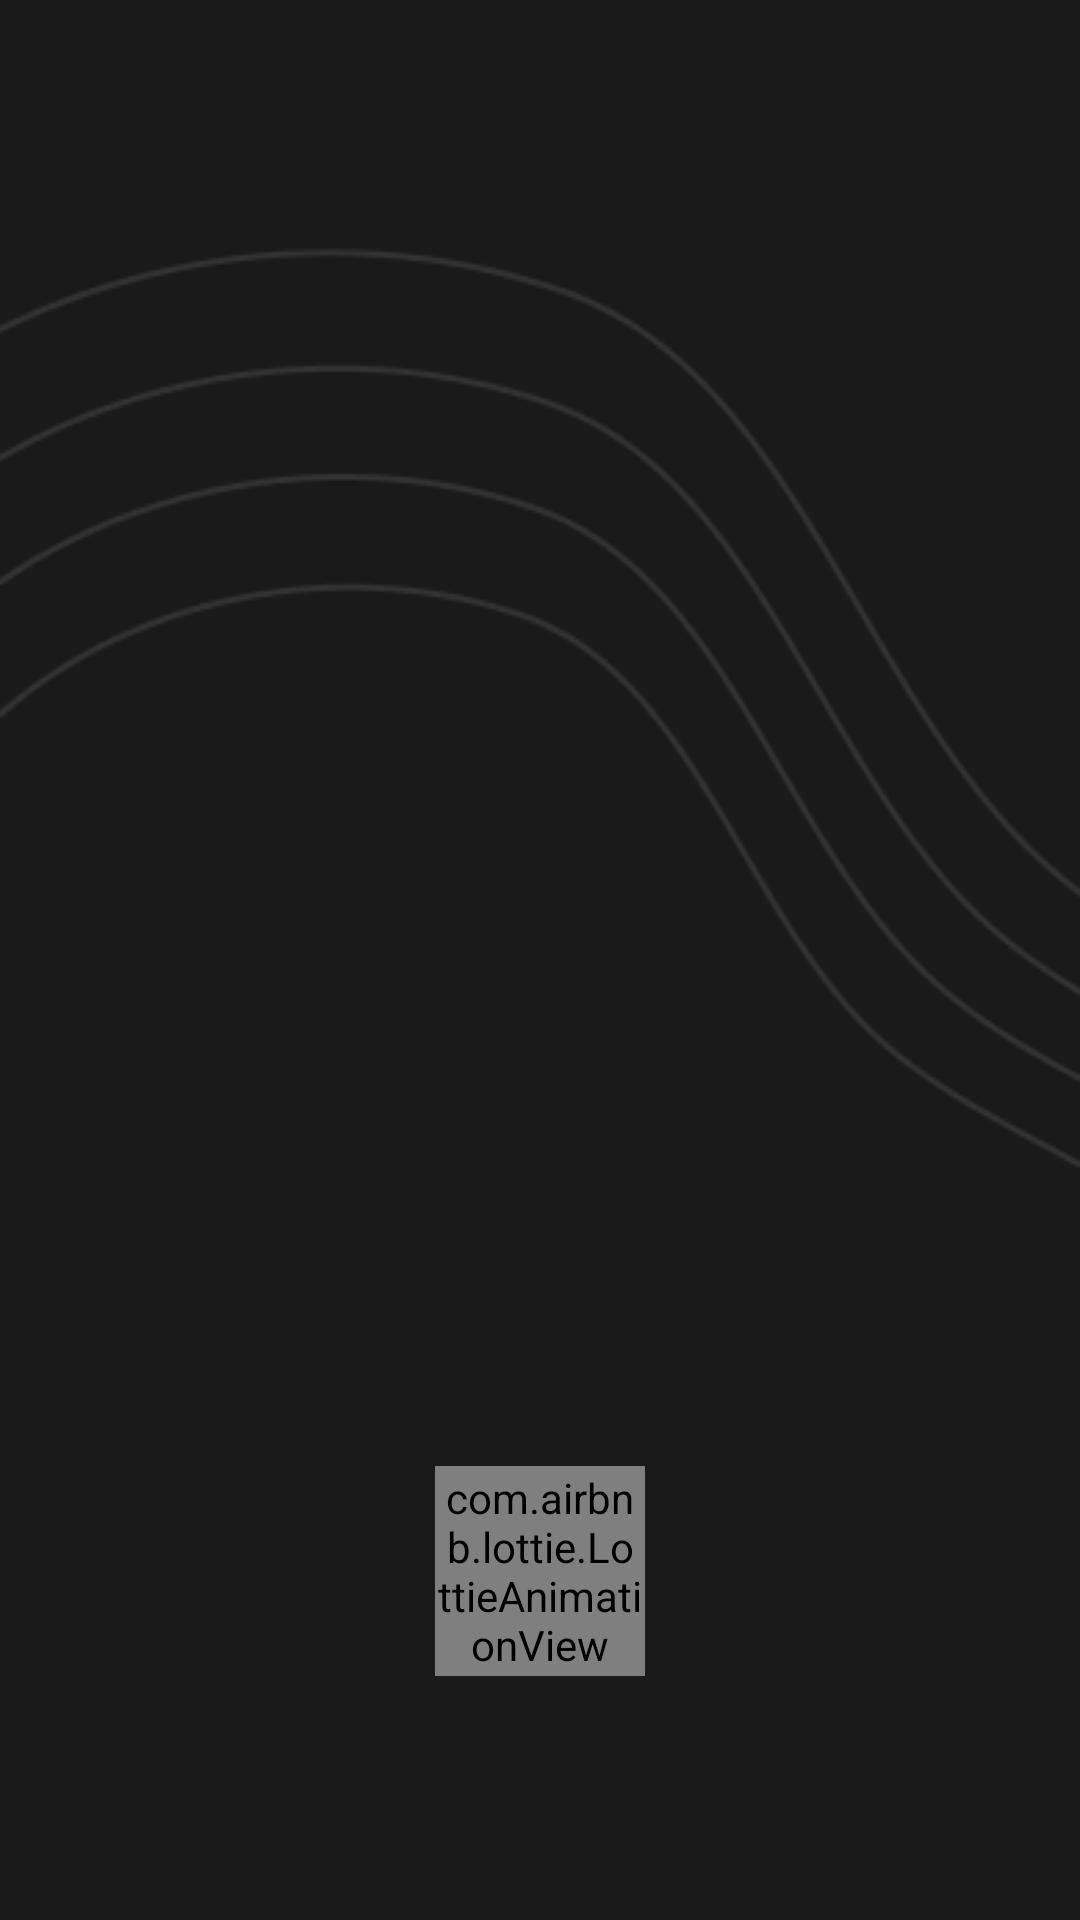

Layout XML and referenced resources for this Android screen:
<!-- AndroidManifest.xml: application theme Theme.ShopEase -->
<!-- res/layout/fragment_splash.xml -->
<?xml version="1.0" encoding="utf-8"?>
<androidx.constraintlayout.widget.ConstraintLayout xmlns:android="http://schemas.android.com/apk/res/android"
    xmlns:app="http://schemas.android.com/apk/res-auto"
    xmlns:tools="http://schemas.android.com/tools"
    android:layout_width="match_parent"
    android:layout_height="match_parent"
    android:background="@color/darkGrey_1A"
    tools:context=".ui.splash.SplashFragment">


    <ImageView
        android:id="@+id/imageView"
        android:layout_width="wrap_content"
        android:layout_height="wrap_content"
        android:src="@drawable/splash_logo"
        app:layout_constraintBottom_toBottomOf="parent"
        app:layout_constraintEnd_toEndOf="parent"
        app:layout_constraintHorizontal_bias="0.5"
        app:layout_constraintStart_toStartOf="parent"
        app:layout_constraintTop_toTopOf="parent"
        app:layout_constraintVertical_bias="0.5" />

    <ImageView
        android:id="@+id/imageView2"
        android:layout_width="match_parent"
        android:layout_height="wrap_content"
        android:src="@drawable/splash_element"
        android:scaleType="fitXY"
        app:layout_constraintEnd_toEndOf="parent"
        app:layout_constraintHorizontal_bias="0.5"
        app:layout_constraintStart_toStartOf="parent"
        app:layout_constraintTop_toTopOf="parent" />

    <com.airbnb.lottie.LottieAnimationView
        android:id="@+id/animationView"
        android:layout_width="70dp"
        android:layout_height="70dp"
        android:visibility="visible"
        app:layout_constraintBottom_toTopOf="@+id/guideline"
        app:layout_constraintEnd_toEndOf="parent"
        app:layout_constraintStart_toStartOf="parent"
        app:lottie_autoPlay="true"
        app:lottie_colorFilter="@color/white"
        app:lottie_loop="true"
        app:lottie_rawRes="@raw/splash_loading" />

    <androidx.constraintlayout.widget.Guideline
        android:id="@+id/guideline"
        android:layout_width="wrap_content"
        android:layout_height="wrap_content"
        android:orientation="horizontal"
        app:layout_constraintGuide_percent="0.87277704" />
</androidx.constraintlayout.widget.ConstraintLayout>
<!-- resources referenced by this layout -->
<resources>
  <color name="darkGrey_1A">#1A1A1A</color>
  <color name="white">#FFFFFF</color>
  <!-- drawable splash_element: png bitmap (drawable, 13119 bytes) -->
  <style name="Theme.ShopEase" parent="Base.Theme.ShopEase" />
  <style name="Base.Theme.ShopEase" parent="Theme.Material3.DayNight.NoActionBar">
          
          
  
      </style>
</resources>
